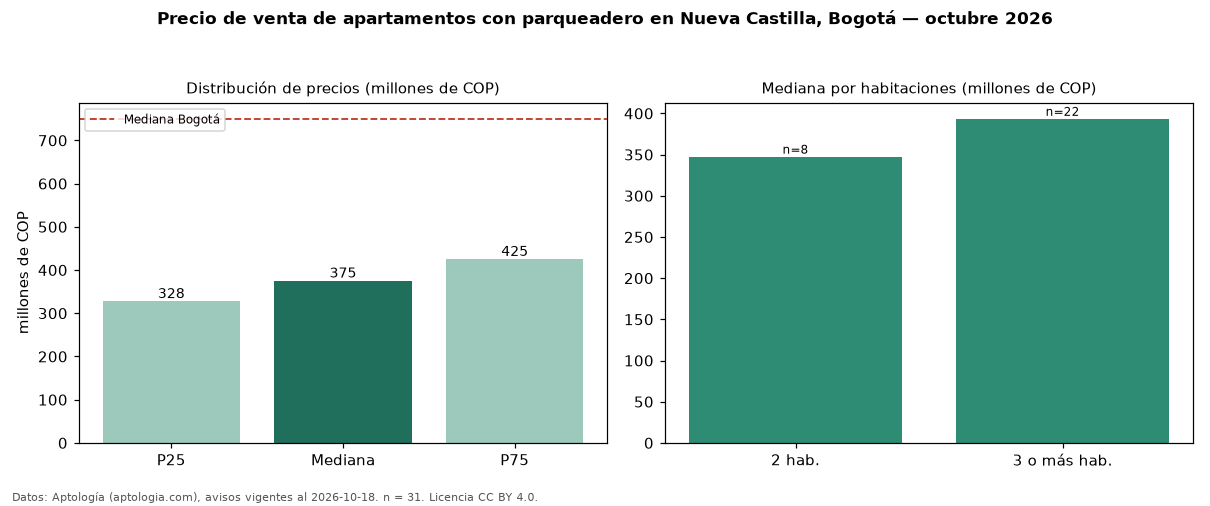

Source data for this figure (header and first rows):
seccion, metrica, valor, moneda, n
filtro, parq1, con parqueadero, , 31
precio, p25, 327500000, COP, 31
precio, mediana, 375000000, COP, 31
precio, p75, 425000000, COP, 31
precio, minimo, 195000000, COP, 31
precio, maximo, 580000000, COP, 31
m2, mediana_precio_m2, 6000000, COP, 31
m2, area_mediana_m2, 63.0, m2, 31
admin, mediana_admin_mes, 257500, COP, 18
banos, mediana_banos, 2.0, , 
parqueadero, pct_con_parqueadero, 100.0, %, 31
estrato, estrato_mas_frecuente, 3, , 31
habitaciones, 2, 347500000, COP, 8
habitaciones, 3+, 393500000, COP, 22
ciudad, mediana_ciudad_referencia, 750000000, COP, 
ciudad, mediana_m2_ciudad, 7261905, COP, 
fuente, fecha_datos, 2026-10-18, , 
fuente, atribucion, https://www.aptologia.com/venta/bogota/n…, , 
fuente, licencia, CC BY 4.0, , 
